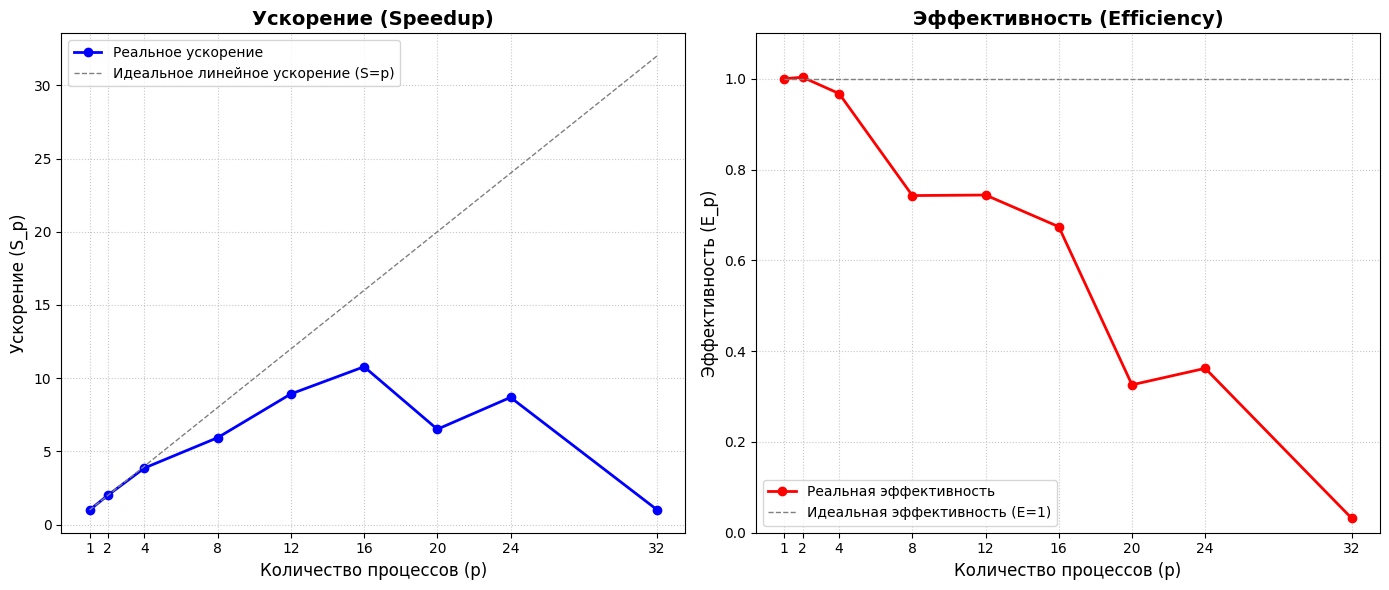

Generate this figure with matplotlib:
import matplotlib.pyplot as plt
import numpy as np

# Данные из твоей таблицы
processes = np.array([1, 2, 4, 8, 12, 16, 20, 24, 32])
speedup = np.array([1, 2.00669529793402, 3.86915572271632, 5.94117037060672,
                    8.92629901064856, 10.784328489572, 6.51633026238659,
                    8.69059468037316, 1.0234622239506])
efficiency = np.array([1, 1.00334764896701, 0.967288930679079, 0.74264629632584,
                       0.74385825088738, 0.674020530598823, 0.325816513119329,
                       0.362108111682215, 0.0319831944984561])

# Настройка шрифта для корректного отображения кириллицы
plt.rcParams['font.sans-serif'] = ['DejaVu Sans', 'Arial']

# Создание фигуры с двумя графиками
fig, axes = plt.subplots(1, 2, figsize=(14, 6))

# --- График 1: Ускорение (Speedup) ---
axes[0].plot(processes, speedup, marker='o', color='blue', label='Реальное ускорение', linewidth=2)
axes[0].plot(processes, processes, linestyle='--', color='gray', label='Идеальное линейное ускорение (S=p)', linewidth=1)

axes[0].set_title('Ускорение (Speedup)', fontsize=14, fontweight='bold')
axes[0].set_xlabel('Количество процессов (p)', fontsize=12)
axes[0].set_ylabel('Ускорение (S_p)', fontsize=12)
axes[0].legend()
axes[0].grid(True, linestyle=':', alpha=0.7)
axes[0].set_xticks(processes)

# --- График 2: Эффективность (Efficiency) ---
axes[1].plot(processes, efficiency, marker='o', color='red', label='Реальная эффективность', linewidth=2)
axes[1].plot([1, 32], [1, 1], linestyle='--', color='gray', label='Идеальная эффективность (E=1)', linewidth=1)

axes[1].set_title('Эффективность (Efficiency)', fontsize=14, fontweight='bold')
axes[1].set_xlabel('Количество процессов (p)', fontsize=12)
axes[1].set_ylabel('Эффективность (E_p)', fontsize=12)
axes[1].legend()
axes[1].grid(True, linestyle=':', alpha=0.7)
axes[1].set_xticks(processes)
axes[1].set_ylim(0, 1.1)  # Ограничение оси Y для наглядности (от 0 до 1.1)

plt.tight_layout()
plt.show()
